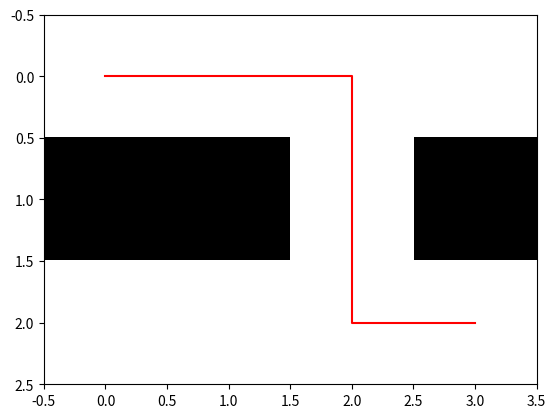

Here is the Python script that generated this plot:
# Maze Solver (BFS)
from collections import deque
import matplotlib.pyplot as plt

def solve_maze(grid, start, end):
    queue = deque([[start]])
    visited = set([start])
    while queue:
        path = queue.popleft()
        x, y = path[-1]
        if (x, y) == end:
            return path
        for dx, dy in [(0,1), (1,0), (-1,0), (0,-1)]:  # Moves that could me made
            nx, ny = x+dx, y+dy
            if 0 <= nx < len(grid) and 0 <= ny < len(grid[0]) and grid[nx][ny] != "WALL" and (nx, ny) not in visited:
                queue.append(path + [(nx, ny)])
                visited.add((nx, ny))
    return None

# Example maze (0 = empty, "WALL" = obstacle)
grid = [
    [0, 0, 0, 0],
    ["WALL", "WALL", 0, "WALL"],
    [0, 0, 0, 0]
]
path = solve_maze(grid, (0, 0), (2, 3))
print("Path:", path)

# Visualization
plt.imshow([[0 if cell == 0 else 1 for cell in row] for row in grid], cmap='binary')
plt.plot([y for x, y in path], [x for x, y in path], 'r-')
plt.show()